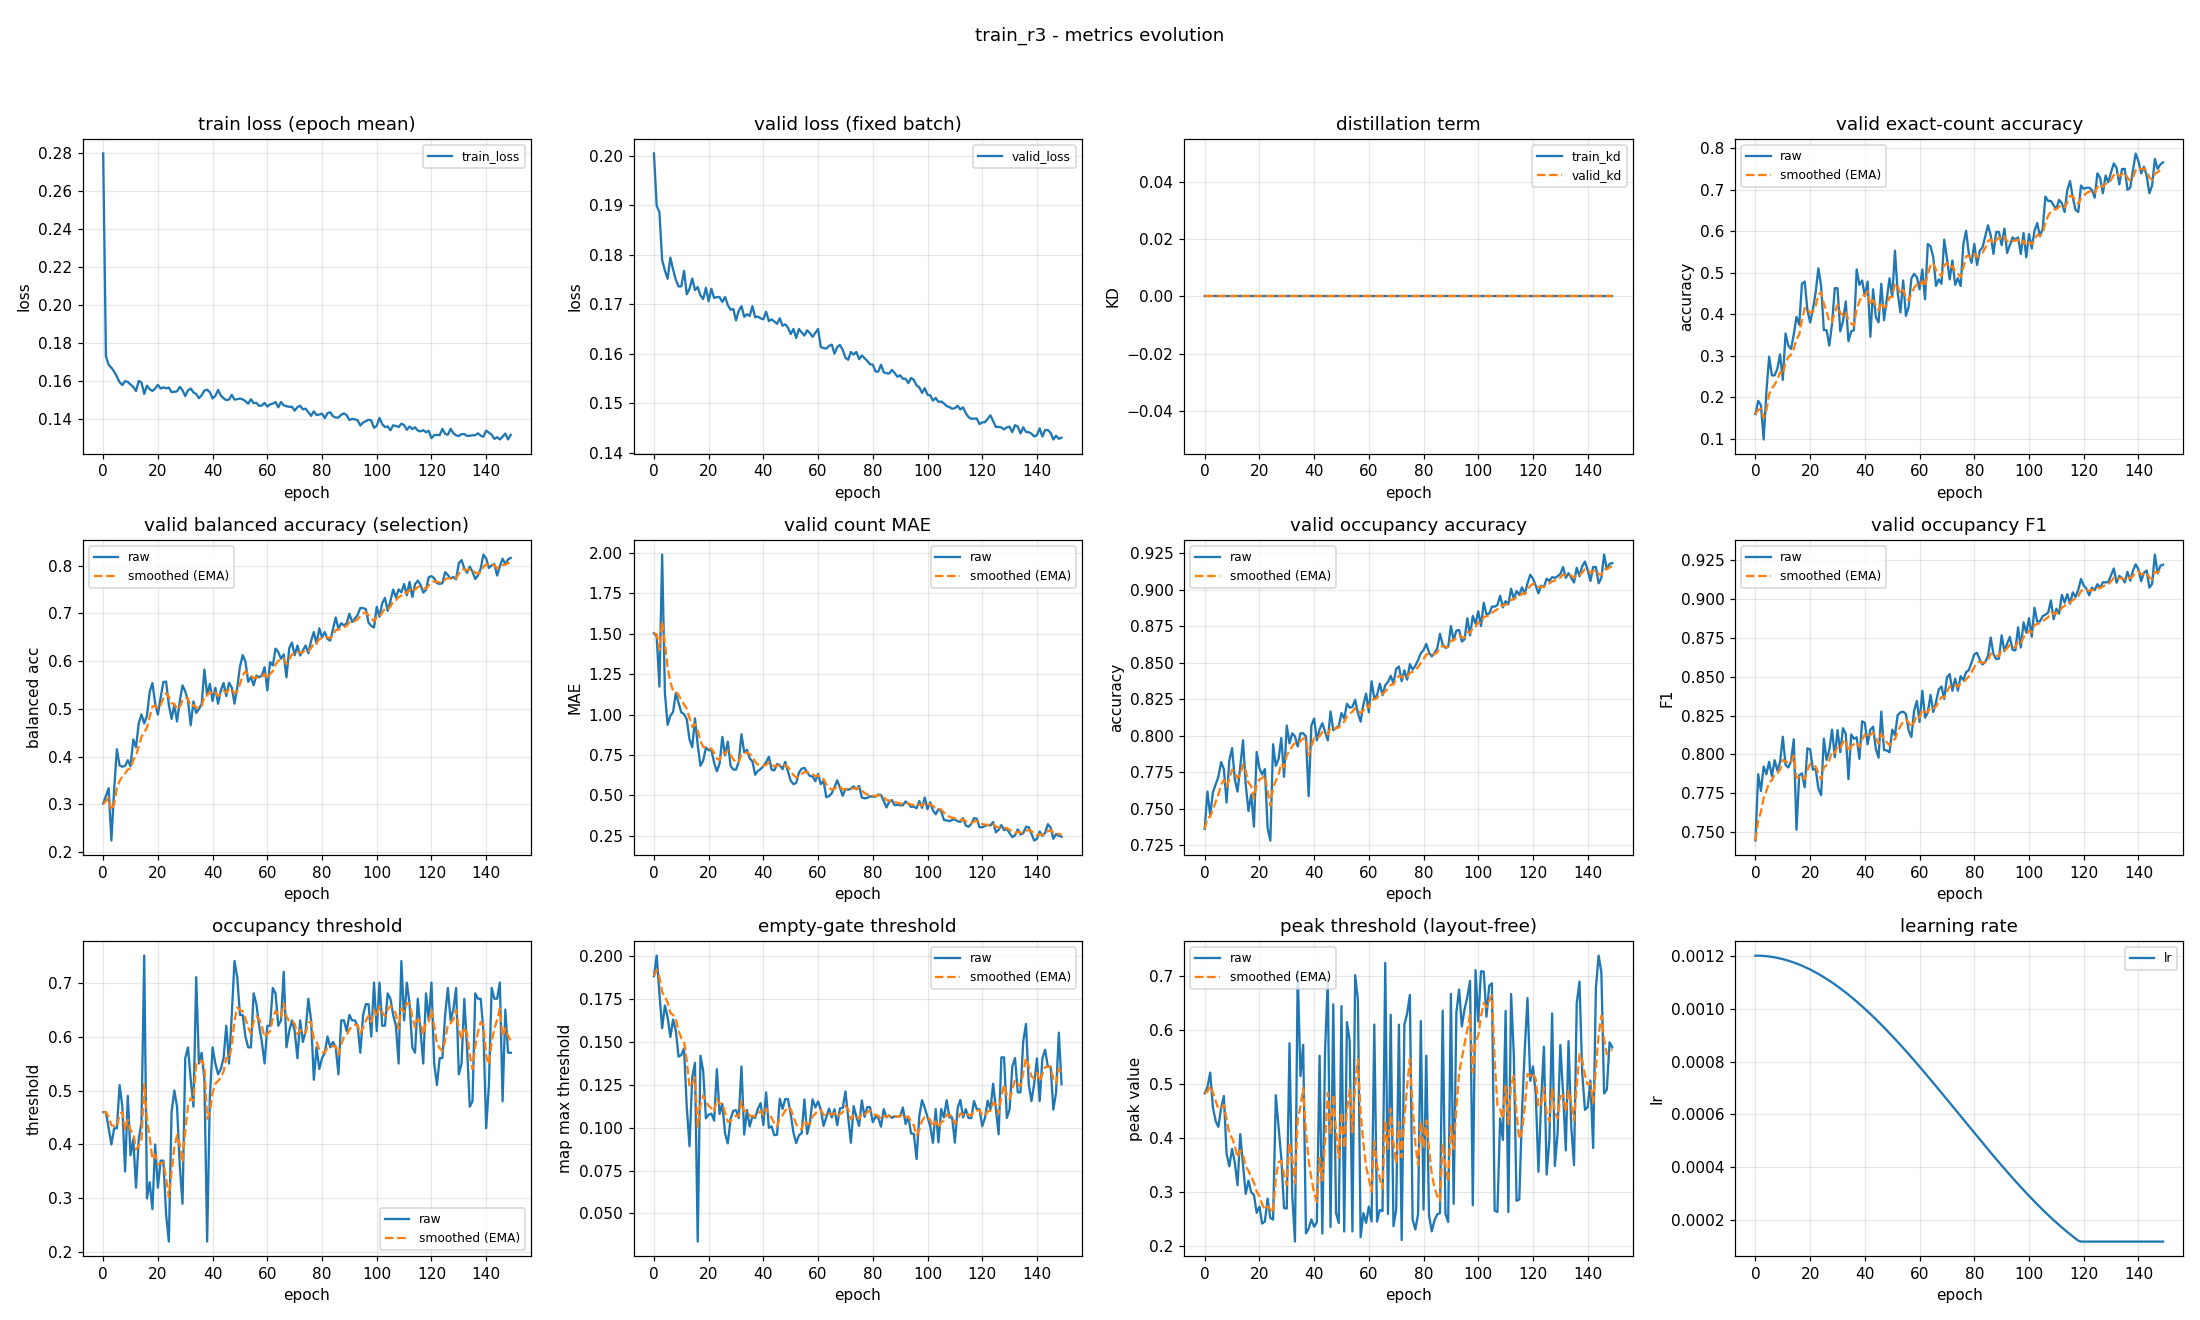

Values plotted in this chart, from the file beside it:
epoch, train_loss, valid_loss, train_kd, valid_kd, valid_accuracy, valid_accuracy_smoothed, valid_balanced_accuracy, valid_balanced_accuracy_smoothed, valid_mae, valid_mae_smoothed, valid_occupancy_accuracy, valid_occupancy_accuracy_smoothed, valid_occupancy_f1, valid_occupancy_f1_smoothed, valid_occupancy_threshold, valid_occupancy_threshold_smoothed, valid_empty_threshold, valid_empty_threshold_smoothed, valid_peak_threshold, valid_peak_threshold_smoothed, learning_rate
0, 0.2796, 0.2004, 0.0, 0.0, 0.1596, 0.1596, 0.3017, 0.3017, 1.503, 1.503, 0.7362, 0.7362, 0.7446, 0.7446, 0.46, 0.46, 0.1884, 0.1884, 0.4821, 0.4821, 0.0012
1, 0.1732, 0.1899, 0.0, 0.0, 0.1915, 0.1691, 0.3173, 0.3063, 1.484, 1.497, 0.7617, 0.7438, 0.7873, 0.7574, 0.46, 0.46, 0.2003, 0.1919, 0.4933, 0.4854, 0.0012
2, 0.1687, 0.1886, 0.0, 0.0, 0.1809, 0.1727, 0.3334, 0.3145, 1.173, 1.4, 0.7457, 0.7444, 0.7764, 0.7631, 0.43, 0.451, 0.1782, 0.1878, 0.5204, 0.4959, 0.001199
3, 0.1672, 0.1789, 0.0, 0.0, 0.0984, 0.1504, 0.2241, 0.2874, 1.989, 1.577, 0.7612, 0.7494, 0.7922, 0.7718, 0.4, 0.4357, 0.158, 0.1789, 0.4563, 0.4841, 0.001199
4, 0.1651, 0.1768, 0.0, 0.0, 0.2128, 0.1691, 0.3303, 0.3002, 1.133, 1.444, 0.7665, 0.7546, 0.7872, 0.7765, 0.43, 0.434, 0.1712, 0.1766, 0.4309, 0.4681, 0.001198
5, 0.1625, 0.1751, 0.0, 0.0, 0.2979, 0.2077, 0.4153, 0.3348, 0.9362, 1.291, 0.7718, 0.7597, 0.7952, 0.7821, 0.43, 0.4328, 0.1644, 0.1729, 0.4201, 0.4537, 0.001197
6, 0.1595, 0.1794, 0.0, 0.0, 0.2527, 0.2212, 0.3814, 0.3487, 0.992, 1.202, 0.7819, 0.7664, 0.786, 0.7833, 0.51, 0.456, 0.1528, 0.1669, 0.4548, 0.454, 0.001195
7, 0.1581, 0.177, 0.0, 0.0, 0.2527, 0.2306, 0.3786, 0.3577, 1.016, 1.146, 0.7771, 0.7696, 0.7963, 0.7872, 0.47, 0.4602, 0.163, 0.1657, 0.4771, 0.461, 0.001193
8, 0.1601, 0.1749, 0.0, 0.0, 0.2686, 0.242, 0.3804, 0.3645, 1.133, 1.142, 0.7543, 0.765, 0.7896, 0.7879, 0.35, 0.4271, 0.1565, 0.163, 0.3704, 0.4338, 0.001191
9, 0.1597, 0.1736, 0.0, 0.0, 0.3032, 0.2604, 0.3923, 0.3728, 1.072, 1.121, 0.783, 0.7704, 0.7952, 0.7901, 0.49, 0.446, 0.1414, 0.1565, 0.347, 0.4078, 0.001189
10, 0.1583, 0.1736, 0.0, 0.0, 0.242, 0.2549, 0.3797, 0.3749, 1.013, 1.089, 0.7915, 0.7767, 0.8114, 0.7965, 0.38, 0.4262, 0.1423, 0.1522, 0.3795, 0.3993, 0.001187
11, 0.1571, 0.1767, 0.0, 0.0, 0.3537, 0.2845, 0.4357, 0.3931, 1.003, 1.063, 0.7702, 0.7748, 0.7933, 0.7955, 0.41, 0.4213, 0.1462, 0.1504, 0.3541, 0.3857, 0.001184
12, 0.1549, 0.172, 0.0, 0.0, 0.3245, 0.2965, 0.4193, 0.401, 0.9707, 1.035, 0.7617, 0.7708, 0.7916, 0.7944, 0.32, 0.3909, 0.112, 0.1389, 0.3121, 0.3637, 0.001181
13, 0.1602, 0.1731, 0.0, 0.0, 0.3165, 0.3025, 0.4698, 0.4216, 0.8457, 0.9784, 0.7787, 0.7732, 0.7957, 0.7947, 0.41, 0.3967, 0.08916, 0.124, 0.4067, 0.3766, 0.001178
14, 0.1594, 0.1752, 0.0, 0.0, 0.3511, 0.3171, 0.4882, 0.4416, 0.7979, 0.9242, 0.7968, 0.7803, 0.8098, 0.7993, 0.44, 0.4097, 0.1293, 0.1256, 0.3501, 0.3686, 0.001174
15, 0.1534, 0.1729, 0.0, 0.0, 0.3936, 0.34, 0.4693, 0.4499, 0.9761, 0.9398, 0.7665, 0.7762, 0.7516, 0.7849, 0.75, 0.5118, 0.1377, 0.1292, 0.2962, 0.3469, 0.00117
16, 0.1578, 0.1735, 0.0, 0.0, 0.375, 0.3505, 0.4858, 0.4607, 0.8112, 0.9012, 0.7484, 0.7678, 0.7866, 0.7855, 0.3, 0.4482, 0.03357, 0.1005, 0.3207, 0.3391, 0.001166
17, 0.1559, 0.1718, 0.0, 0.0, 0.4734, 0.3874, 0.5354, 0.4831, 0.6835, 0.8359, 0.7596, 0.7654, 0.7878, 0.7862, 0.33, 0.4128, 0.142, 0.113, 0.2991, 0.3271, 0.001162
18, 0.1549, 0.1711, 0.0, 0.0, 0.4787, 0.4148, 0.5539, 0.5043, 0.7154, 0.7998, 0.7378, 0.7571, 0.7788, 0.784, 0.28, 0.3729, 0.1329, 0.119, 0.2945, 0.3173, 0.001157
19, 0.1562, 0.1733, 0.0, 0.0, 0.4096, 0.4132, 0.5113, 0.5064, 0.7952, 0.7984, 0.7888, 0.7666, 0.804, 0.79, 0.4, 0.3811, 0.1054, 0.1149, 0.2612, 0.3005, 0.001152
20, 0.1582, 0.1706, 0.0, 0.0, 0.3803, 0.4034, 0.4879, 0.5009, 0.7793, 0.7926, 0.7777, 0.7699, 0.8032, 0.7939, 0.32, 0.3627, 0.1076, 0.1127, 0.2727, 0.2922, 0.001147
21, 0.1563, 0.1731, 0.0, 0.0, 0.4122, 0.406, 0.5228, 0.5074, 0.7793, 0.7886, 0.7734, 0.771, 0.7901, 0.7928, 0.37, 0.3649, 0.1082, 0.1113, 0.2414, 0.2769, 0.001142
22, 0.1569, 0.1713, 0.0, 0.0, 0.4521, 0.4199, 0.5562, 0.5221, 0.7021, 0.7627, 0.7771, 0.7728, 0.7908, 0.7922, 0.37, 0.3664, 0.1041, 0.1092, 0.245, 0.2674, 0.001137
23, 0.1563, 0.1715, 0.0, 0.0, 0.5106, 0.4471, 0.557, 0.5325, 0.6489, 0.7286, 0.7367, 0.762, 0.7781, 0.788, 0.27, 0.3375, 0.1341, 0.1166, 0.2876, 0.2734, 0.001131
24, 0.1568, 0.1714, 0.0, 0.0, 0.4681, 0.4534, 0.5083, 0.5253, 0.6968, 0.719, 0.7282, 0.7518, 0.7738, 0.7837, 0.22, 0.3023, 0.108, 0.114, 0.2516, 0.2669, 0.001125
25, 0.1543, 0.1705, 0.0, 0.0, 0.3617, 0.4259, 0.4788, 0.5114, 0.8617, 0.7618, 0.7941, 0.7645, 0.8102, 0.7917, 0.46, 0.3496, 0.1138, 0.114, 0.2486, 0.2614, 0.001119
26, 0.1545, 0.1715, 0.0, 0.0, 0.3617, 0.4066, 0.508, 0.5103, 0.7473, 0.7575, 0.7793, 0.769, 0.7965, 0.7931, 0.5, 0.3947, 0.09665, 0.1088, 0.4786, 0.3266, 0.001112
27, 0.1548, 0.1698, 0.0, 0.0, 0.3245, 0.382, 0.4735, 0.4993, 0.8324, 0.78, 0.784, 0.7735, 0.8029, 0.796, 0.47, 0.4173, 0.09082, 0.1034, 0.4214, 0.355, 0.001105
28, 0.1571, 0.1689, 0.0, 0.0, 0.3777, 0.3807, 0.5161, 0.5043, 0.6835, 0.751, 0.7984, 0.781, 0.8159, 0.802, 0.36, 0.4001, 0.105, 0.1039, 0.3623, 0.3572, 0.001098
29, 0.1554, 0.1691, 0.0, 0.0, 0.4628, 0.4053, 0.549, 0.5177, 0.6596, 0.7236, 0.7718, 0.7782, 0.7983, 0.8009, 0.29, 0.3671, 0.1099, 0.1057, 0.2698, 0.331, 0.001091
30, 0.1523, 0.1667, 0.0, 0.0, 0.4628, 0.4225, 0.5362, 0.5233, 0.6596, 0.7044, 0.8069, 0.7868, 0.8156, 0.8053, 0.56, 0.425, 0.1102, 0.107, 0.2691, 0.3124, 0.001084
31, 0.1553, 0.1687, 0.0, 0.0, 0.359, 0.4035, 0.5171, 0.5214, 0.7074, 0.7053, 0.7947, 0.7892, 0.8014, 0.8042, 0.58, 0.4715, 0.1057, 0.1066, 0.5748, 0.3911, 0.001076
32, 0.1562, 0.1696, 0.0, 0.0, 0.383, 0.3973, 0.4655, 0.5046, 0.8777, 0.757, 0.8016, 0.7929, 0.8169, 0.808, 0.52, 0.486, 0.1356, 0.1153, 0.294, 0.362, 0.001069
33, 0.1542, 0.1675, 0.0, 0.0, 0.4309, 0.4074, 0.5154, 0.5079, 0.766, 0.7597, 0.7995, 0.7949, 0.8133, 0.8096, 0.47, 0.4812, 0.09597, 0.1095, 0.2079, 0.3158, 0.001061
34, 0.1534, 0.168, 0.0, 0.0, 0.3351, 0.3857, 0.4914, 0.5029, 0.7819, 0.7664, 0.7926, 0.7942, 0.7841, 0.8019, 0.71, 0.5499, 0.1103, 0.1098, 0.7087, 0.4337, 0.001052
35, 0.1512, 0.1676, 0.0, 0.0, 0.359, 0.3777, 0.4992, 0.5018, 0.7287, 0.7551, 0.8016, 0.7964, 0.8128, 0.8052, 0.55, 0.5499, 0.1007, 0.107, 0.514, 0.4578, 0.001044
36, 0.1527, 0.1696, 0.0, 0.0, 0.3617, 0.3729, 0.5102, 0.5043, 0.7101, 0.7416, 0.8016, 0.798, 0.81, 0.8066, 0.57, 0.5559, 0.1066, 0.1069, 0.5717, 0.492, 0.001035
37, 0.1552, 0.1674, 0.0, 0.0, 0.508, 0.4134, 0.5821, 0.5277, 0.6277, 0.7074, 0.7995, 0.7984, 0.811, 0.8079, 0.52, 0.5451, 0.1056, 0.1065, 0.223, 0.4113, 0.001026
38, 0.1556, 0.1675, 0.0, 0.0, 0.4707, 0.4306, 0.5285, 0.5279, 0.6516, 0.6907, 0.7585, 0.7864, 0.7971, 0.8047, 0.22, 0.4476, 0.111, 0.1079, 0.2319, 0.3575, 0.001018
39, 0.1543, 0.1671, 0.0, 0.0, 0.4814, 0.4459, 0.5523, 0.5352, 0.6622, 0.6821, 0.8069, 0.7926, 0.8213, 0.8097, 0.49, 0.4603, 0.1143, 0.1098, 0.2489, 0.3249, 0.001008
40, 0.151, 0.167, 0.0, 0.0, 0.4441, 0.4453, 0.5165, 0.5296, 0.6809, 0.6817, 0.8117, 0.7983, 0.8203, 0.8129, 0.58, 0.4962, 0.1015, 0.1073, 0.2354, 0.298, 0.000999
41, 0.1524, 0.1685, 0.0, 0.0, 0.4787, 0.4554, 0.5441, 0.5339, 0.7048, 0.6887, 0.7968, 0.7979, 0.8065, 0.811, 0.55, 0.5124, 0.1206, 0.1113, 0.2437, 0.2818, 0.0009894
42, 0.1555, 0.1666, 0.0, 0.0, 0.3457, 0.4225, 0.5105, 0.5269, 0.7394, 0.7039, 0.8043, 0.7998, 0.816, 0.8125, 0.53, 0.5177, 0.09991, 0.1079, 0.5515, 0.3627, 0.0009797
43, 0.1526, 0.167, 0.0, 0.0, 0.4601, 0.4338, 0.5382, 0.5303, 0.6596, 0.6906, 0.8085, 0.8024, 0.8178, 0.8141, 0.54, 0.5244, 0.1008, 0.1057, 0.2228, 0.3207, 0.0009698
44, 0.1511, 0.1665, 0.0, 0.0, 0.3936, 0.4217, 0.5539, 0.5374, 0.6543, 0.6797, 0.8027, 0.8025, 0.8036, 0.8109, 0.56, 0.535, 0.0956, 0.1027, 0.5609, 0.3928, 0.0009598
45, 0.1501, 0.1661, 0.0, 0.0, 0.3803, 0.4093, 0.5268, 0.5342, 0.6941, 0.684, 0.7968, 0.8008, 0.7979, 0.807, 0.62, 0.5605, 0.09589, 0.1007, 0.6938, 0.4831, 0.0009496
46, 0.1505, 0.1672, 0.0, 0.0, 0.4734, 0.4285, 0.5545, 0.5403, 0.6862, 0.6847, 0.8165, 0.8055, 0.8276, 0.8132, 0.55, 0.5574, 0.1168, 0.1055, 0.235, 0.4087, 0.0009392
47, 0.1529, 0.1657, 0.0, 0.0, 0.3856, 0.4157, 0.5445, 0.5415, 0.6622, 0.6779, 0.8037, 0.805, 0.8028, 0.8101, 0.64, 0.5822, 0.1109, 0.1071, 0.6466, 0.48, 0.0009287
48, 0.1504, 0.1659, 0.0, 0.0, 0.4362, 0.4218, 0.5108, 0.5323, 0.7074, 0.6868, 0.8053, 0.8051, 0.8026, 0.8078, 0.74, 0.6295, 0.1167, 0.11, 0.261, 0.4143, 0.0009181
49, 0.1506, 0.1653, 0.0, 0.0, 0.4867, 0.4413, 0.5446, 0.536, 0.6463, 0.6746, 0.8064, 0.8055, 0.8013, 0.8059, 0.71, 0.6537, 0.1166, 0.112, 0.2424, 0.3628, 0.0009073
50, 0.151, 0.164, 0.0, 0.0, 0.4415, 0.4413, 0.5884, 0.5517, 0.5904, 0.6494, 0.8154, 0.8085, 0.8159, 0.8089, 0.64, 0.6496, 0.108, 0.1108, 0.6435, 0.447, 0.0008963
51, 0.1506, 0.165, 0.0, 0.0, 0.5532, 0.4749, 0.6124, 0.5699, 0.5691, 0.6253, 0.8117, 0.8094, 0.8123, 0.8099, 0.64, 0.6467, 0.09698, 0.1066, 0.2266, 0.3809, 0.0008853
52, 0.1496, 0.1632, 0.0, 0.0, 0.4521, 0.4681, 0.5987, 0.5785, 0.5771, 0.6109, 0.8218, 0.8131, 0.8254, 0.8146, 0.6, 0.6327, 0.09098, 0.1019, 0.6137, 0.4507, 0.0008741
53, 0.1483, 0.165, 0.0, 0.0, 0.4043, 0.4489, 0.5565, 0.5719, 0.641, 0.6199, 0.8191, 0.8149, 0.8271, 0.8183, 0.58, 0.6169, 0.0955, 0.1, 0.579, 0.4892, 0.0008628
54, 0.1506, 0.1643, 0.0, 0.0, 0.4814, 0.4587, 0.5665, 0.5703, 0.6649, 0.6334, 0.8197, 0.8164, 0.8275, 0.8211, 0.58, 0.6058, 0.09681, 0.09905, 0.2268, 0.4105, 0.0008513
55, 0.1486, 0.1637, 0.0, 0.0, 0.3963, 0.4399, 0.5493, 0.564, 0.6702, 0.6444, 0.8245, 0.8188, 0.8259, 0.8225, 0.68, 0.6281, 0.1164, 0.1043, 0.7007, 0.4975, 0.0008398
56, 0.1487, 0.1647, 0.0, 0.0, 0.4176, 0.4332, 0.5695, 0.5656, 0.6436, 0.6442, 0.8154, 0.8178, 0.8153, 0.8204, 0.66, 0.6376, 0.09634, 0.1019, 0.6558, 0.545, 0.0008281
57, 0.1471, 0.1642, 0.0, 0.0, 0.4867, 0.4493, 0.5659, 0.5657, 0.6197, 0.6368, 0.8096, 0.8153, 0.8112, 0.8176, 0.62, 0.6324, 0.1029, 0.1022, 0.2159, 0.4463, 0.0008164
58, 0.1473, 0.1634, 0.0, 0.0, 0.4973, 0.4637, 0.5694, 0.5668, 0.617, 0.6309, 0.8213, 0.8171, 0.828, 0.8207, 0.59, 0.6196, 0.1165, 0.1065, 0.2606, 0.3906, 0.0008046
59, 0.1487, 0.1642, 0.0, 0.0, 0.4894, 0.4714, 0.587, 0.5729, 0.5878, 0.618, 0.8287, 0.8206, 0.8344, 0.8248, 0.55, 0.5988, 0.1118, 0.1081, 0.2427, 0.3462, 0.0007926
... 90 more rows
